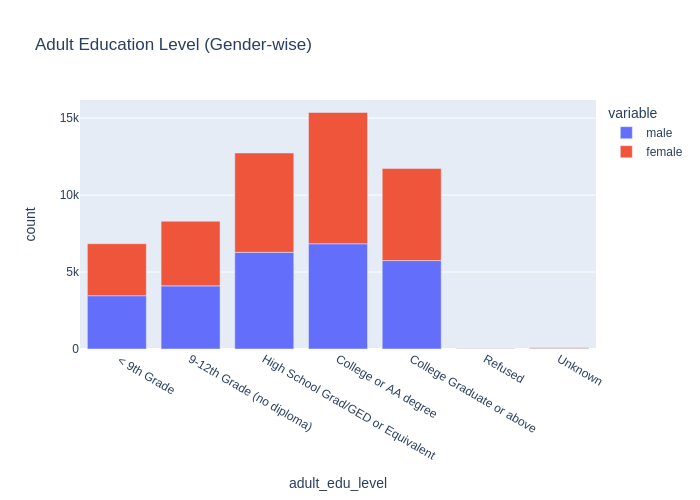

The file beside this chart, header and first rows:
, male, female, adult_edu_level
0, 3462, 3376, < 9th Grade
1, 4101, 4201, 9-12th Grade (no diploma)
2, 6279, 6454, High School Grad/GED or Equivalent
3, 6837, 8529, College or AA degree
4, 5743, 5979, College Graduate or above
5, 16, 21, Refused
6, 32, 45, Unknown
